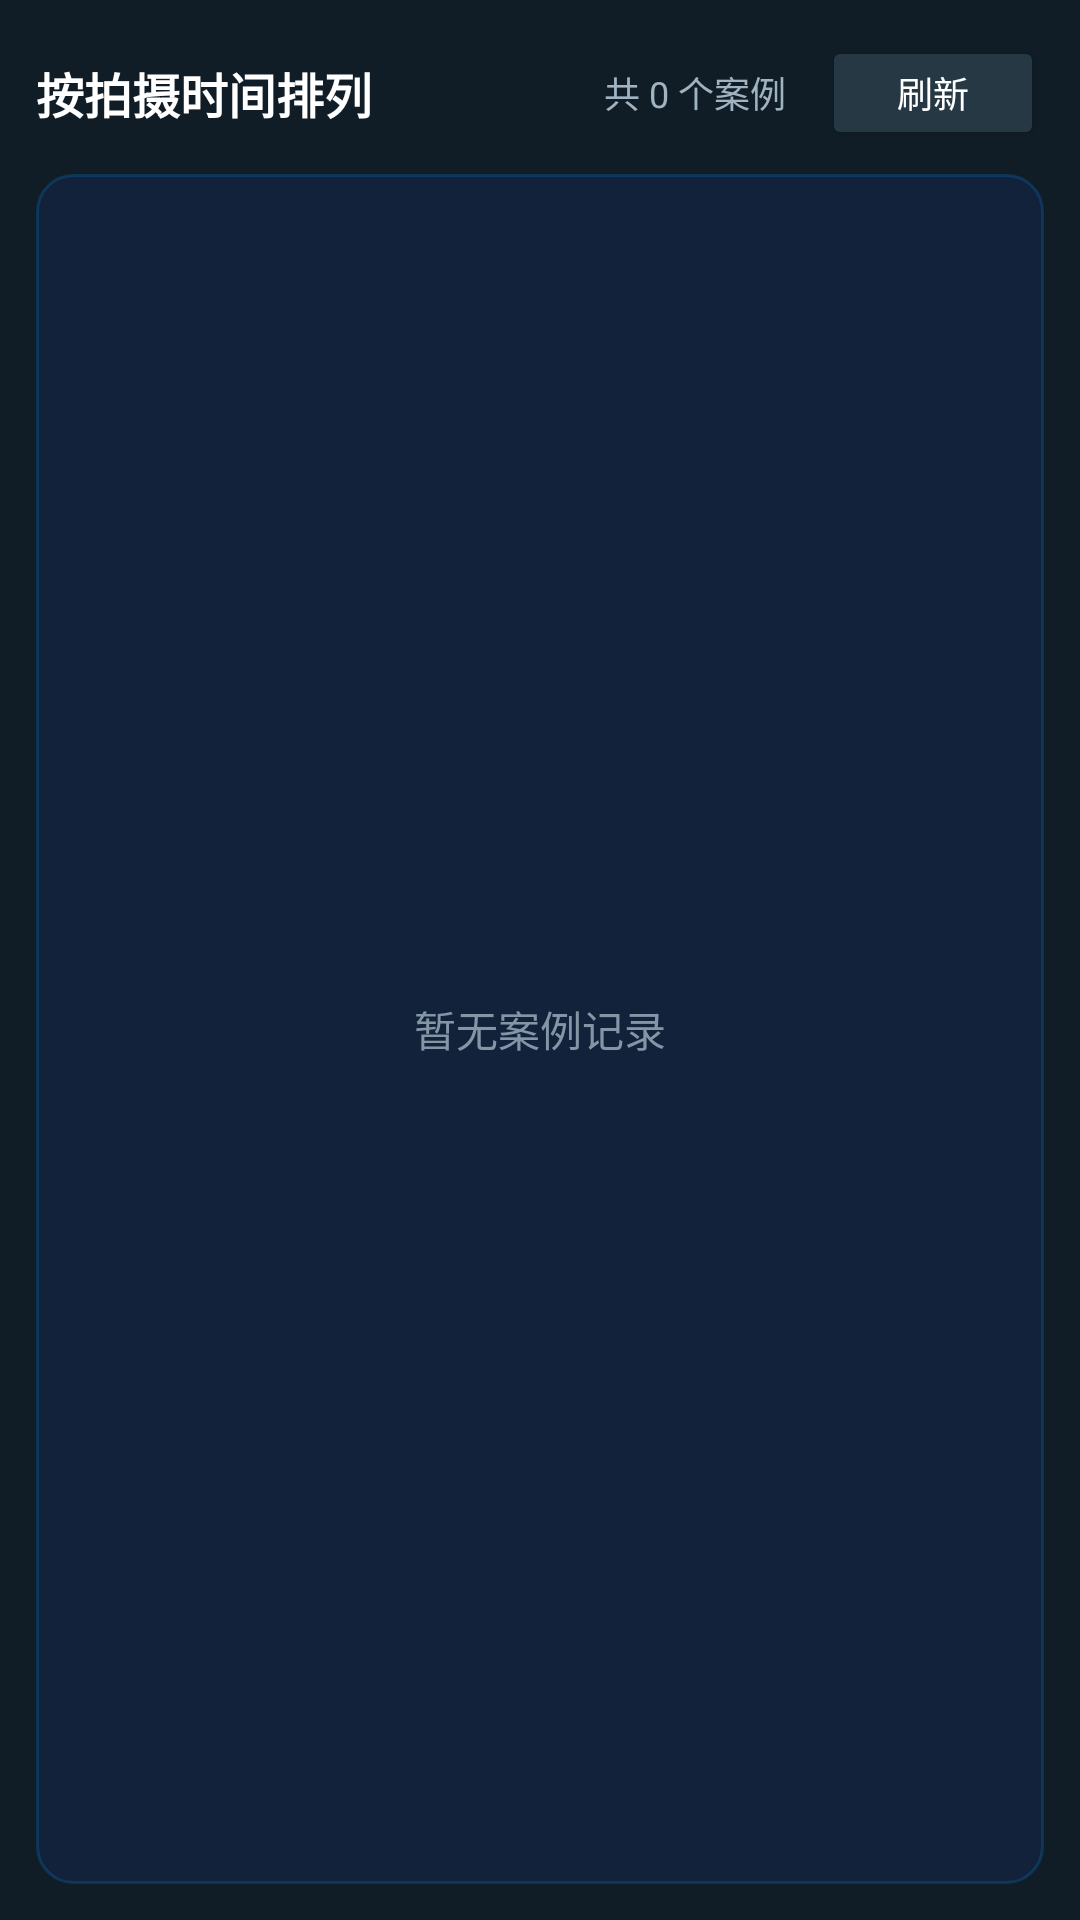

Write the Android layout XML for this screen, with the resource values it uses.
<!-- AndroidManifest.xml: application theme Theme.WeiguangDRController -->
<!-- res/layout/fragment_history.xml -->
<?xml version="1.0" encoding="utf-8"?>
<LinearLayout xmlns:android="http://schemas.android.com/apk/res/android"
    android:layout_width="match_parent"
    android:layout_height="match_parent"
    android:background="#101D27"
    android:orientation="vertical"
    android:padding="12dp">

    <LinearLayout
        android:layout_width="match_parent"
        android:layout_height="wrap_content"
        android:gravity="center_vertical"
        android:orientation="horizontal">
        <TextView
            android:layout_width="0dp"
            android:layout_height="wrap_content"
            android:layout_weight="1"
            android:text="按拍摄时间排列"
            android:textColor="#FFFFFF"
            android:textSize="16sp"
            android:textStyle="bold" />
        <TextView
            android:id="@+id/historyCountText"
            android:layout_width="wrap_content"
            android:layout_height="wrap_content"
            android:layout_marginEnd="12dp"
            android:text="共 0 个案例"
            android:textColor="#9FB3C1"
            android:textSize="12sp" />
        <Button
            android:id="@+id/historyRefreshButton"
            android:layout_width="74dp"
            android:layout_height="38dp"
            android:backgroundTint="#263844"
            android:minHeight="0dp"
            android:text="刷新"
            android:textAllCaps="false"
            android:textColor="#FFFFFF"
            android:textSize="12sp" />
    </LinearLayout>

    <FrameLayout
        android:layout_width="match_parent"
        android:layout_height="0dp"
        android:layout_marginTop="8dp"
        android:layout_weight="1"
        android:background="@drawable/bg_card_tech">

        <ScrollView
            android:id="@+id/historyScrollView"
            android:layout_width="match_parent"
            android:layout_height="match_parent"
            android:fillViewport="true"
            android:overScrollMode="ifContentScrolls"
            android:scrollbars="vertical">
            <LinearLayout
                android:id="@+id/historyList"
                android:layout_width="match_parent"
                android:layout_height="wrap_content"
                android:orientation="vertical"
                android:padding="4dp" />
        </ScrollView>

        <TextView
            android:id="@+id/historyEmptyText"
            android:layout_width="wrap_content"
            android:layout_height="wrap_content"
            android:layout_gravity="center"
            android:gravity="center"
            android:text="暂无案例记录"
            android:textColor="#8296A5"
            android:textSize="14sp" />
    </FrameLayout>
</LinearLayout>
<!-- resources referenced by this layout -->
<resources>
  <!-- drawable bg_card_tech (drawable) -->
  <?xml version="1.0" encoding="utf-8"?>
  <shape xmlns:android="http://schemas.android.com/apk/res/android"
      android:shape="rectangle">
      <solid android:color="#80142850" />
      <corners android:radius="12dp" />
      <stroke
          android:width="1dp"
          android:color="#330096FF" />
  </shape>
  <style name="Theme.WeiguangDRController" parent="Base.Theme.WeiguangDRController" />
  <style name="Base.Theme.WeiguangDRController" parent="Theme.Material3.DayNight.NoActionBar">
          
          
      </style>
</resources>
